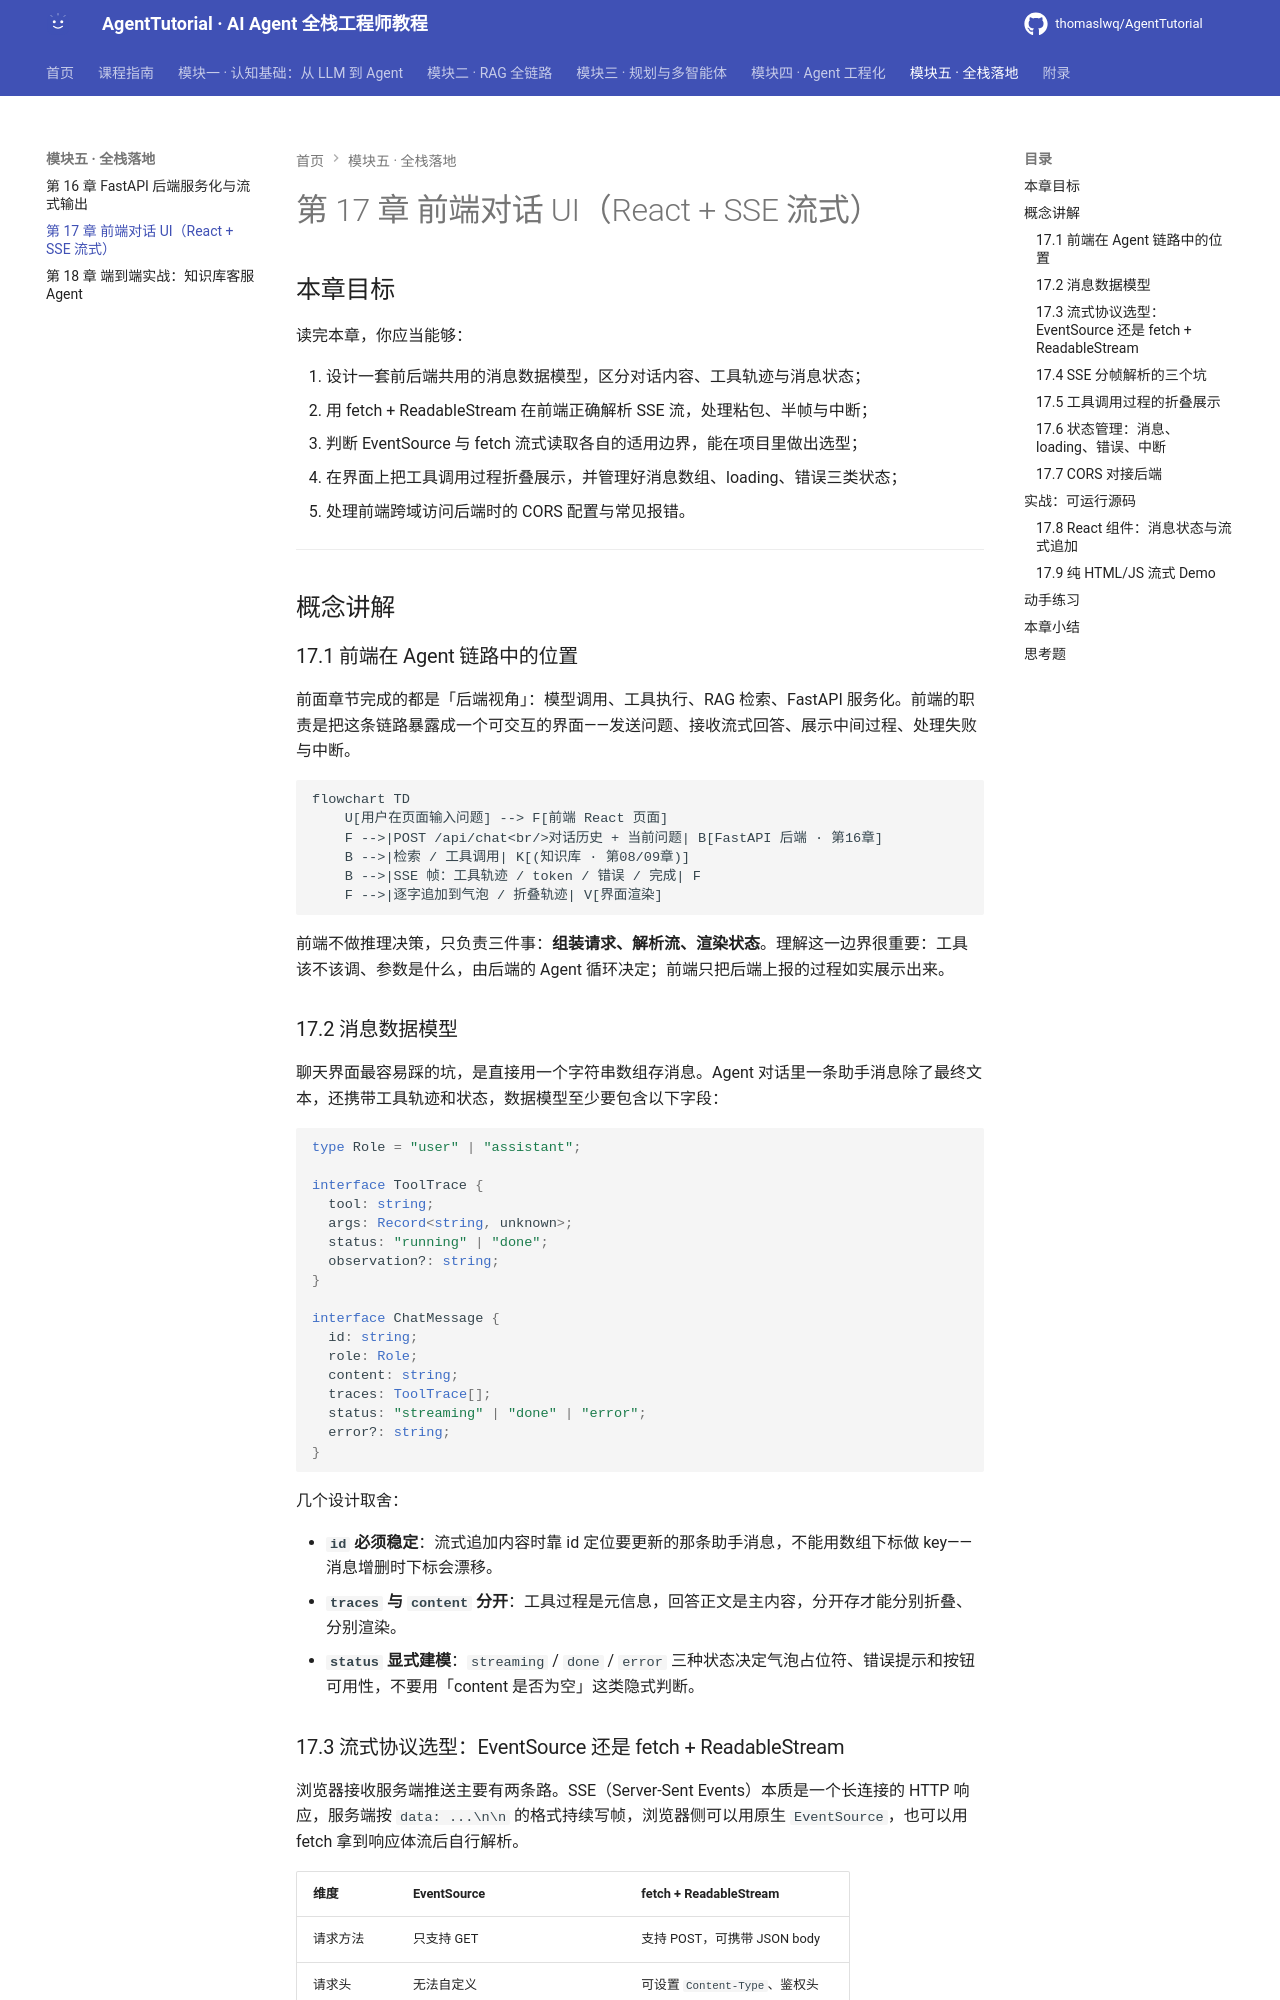

repository: thomaslwq/AgentTutorial · page: module-05-fullstack/ch17-frontend-chat-ui/index.html · generator: mkdocs

# 第 17 章 前端对话 UI（React + SSE 流式）

## 本章目标

读完本章，你应当能够：

1. 设计一套前后端共用的消息数据模型，区分对话内容、工具轨迹与消息状态；
2. 用 fetch + ReadableStream 在前端正确解析 SSE 流，处理粘包、半帧与中断；
3. 判断 EventSource 与 fetch 流式读取各自的适用边界，能在项目里做出选型；
4. 在界面上把工具调用过程折叠展示，并管理好消息数组、loading、错误三类状态；
5. 处理前端跨域访问后端时的 CORS 配置与常见报错。

---

## 概念讲解

### 17.1 前端在 Agent 链路中的位置

前面章节完成的都是「后端视角」：模型调用、工具执行、RAG 检索、FastAPI 服务化。前端的职责是把这条链路暴露成一个可交互的界面——发送问题、接收流式回答、展示中间过程、处理失败与中断。

```mermaid
flowchart TD
    U[用户在页面输入问题] --> F[前端 React 页面]
    F -->|POST /api/chat<br/>对话历史 + 当前问题| B[FastAPI 后端 · 第16章]
    B -->|检索 / 工具调用| K[(知识库 · 第08/09章)]
    B -->|SSE 帧：工具轨迹 / token / 错误 / 完成| F
    F -->|逐字追加到气泡 / 折叠轨迹| V[界面渲染]
```

前端不做推理决策，只负责三件事：**组装请求、解析流、渲染状态**。理解这一边界很重要：工具该不该调、参数是什么，由后端的 Agent 循环决定；前端只把后端上报的过程如实展示出来。

### 17.2 消息数据模型

聊天界面最容易踩的坑，是直接用一个字符串数组存消息。Agent 对话里一条助手消息除了最终文本，还携带工具轨迹和状态，数据模型至少要包含以下字段：

```ts
type Role = "user" | "assistant";

interface ToolTrace {
  tool: string;
  args: Record<string, unknown>;
  status: "running" | "done";
  observation?: string;
}

interface ChatMessage {
  id: string;
  role: Role;
  content: string;
  traces: ToolTrace[];
  status: "streaming" | "done" | "error";
  error?: string;
}
```

几个设计取舍：

- **`id` 必须稳定**：流式追加内容时靠 id 定位要更新的那条助手消息，不能用数组下标做 key——消息增删时下标会漂移。
- **`traces` 与 `content` 分开**：工具过程是元信息，回答正文是主内容，分开存才能分别折叠、分别渲染。
- **`status` 显式建模**：`streaming` / `done` / `error` 三种状态决定气泡占位符、错误提示和按钮可用性，不要用「content 是否为空」这类隐式判断。

### 17.3 流式协议选型：EventSource 还是 fetch + ReadableStream

浏览器接收服务端推送主要有两条路。SSE（Server-Sent Events）本质是一个长连接的 HTTP 响应，服务端按 `data: ...\n\n` 的格式持续写帧，浏览器侧可以用原生 `EventSource`，也可以用 fetch 拿到响应体流后自行解析。

| 维度 | EventSource | fetch + ReadableStream |
|---|---|---|
| 请求方法 | 只支持 GET | 支持 POST，可携带 JSON body |
| 请求头 | 无法自定义 | 可设置 `Content-Type`、鉴权头 |
| 中断连接 | 只能 `close()` | 配合 `AbortController` 随时取消 |
| 响应解析 | 浏览器自动解析，`onmessage` 回调 | 手动分帧，可区分自定义事件类型 |
| 重连行为 | 内置自动重连 | 需自行实现重连策略 |

Agent 对话通常要把整段对话历史放进 POST body，用户点「停止」时还要主动中断请求，鉴权信息也要放进请求头。这些需求 EventSource 都满足不了，因此本教程统一采用 **fetch + ReadableStream**。EventSource 只适合「无 body、无鉴权头、单向通知」的简单场景，例如行情推送、公告广播。

> [!note]
> SSE 是应用层消息格式，不是某个浏览器 API。无论用 EventSource 还是 fetch，服务端写出的帧格式是一样的：`data: <payload>\n\n`。换的只是客户端解析方式。
